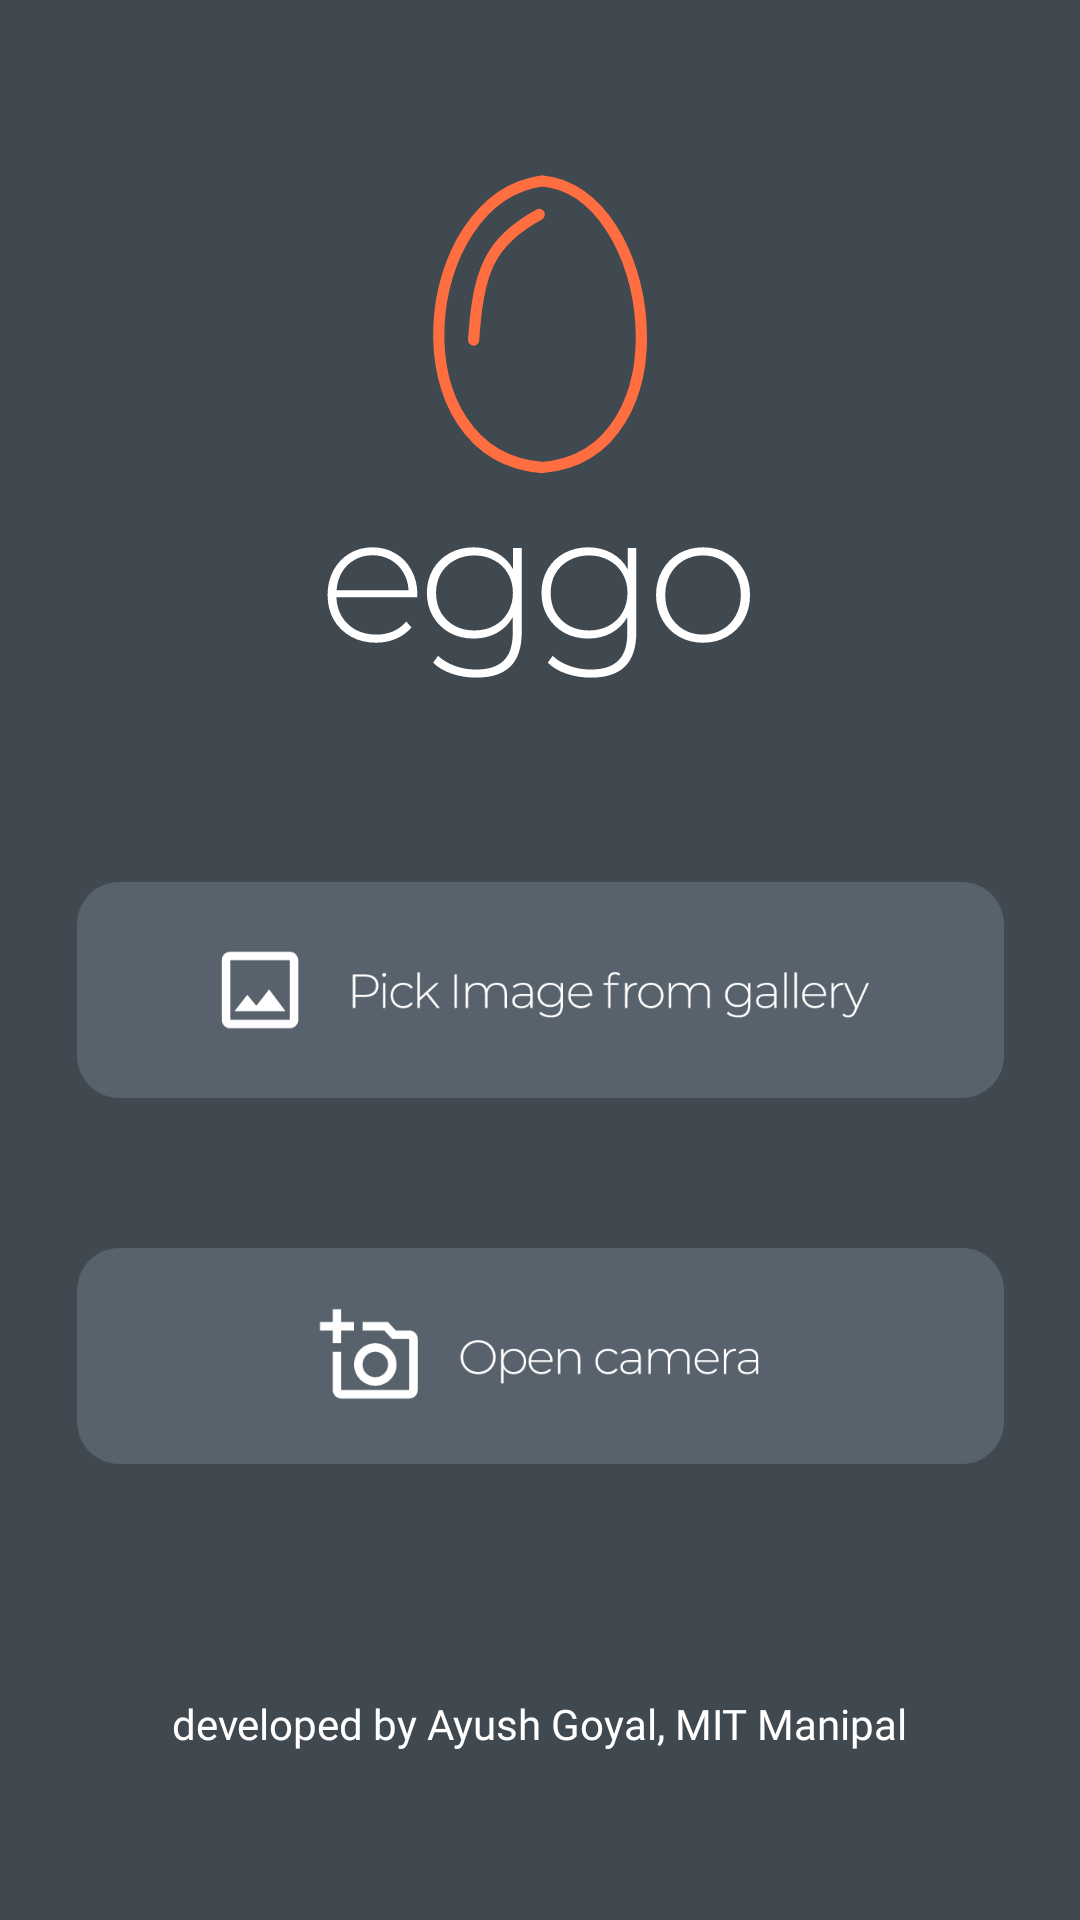

This screen was rendered from an Android layout file. Write that file and the resources it references.
<!-- AndroidManifest.xml: application theme Theme.Eggo -->
<!-- res/layout/activity_home.xml -->
<?xml version="1.0" encoding="utf-8"?>
<androidx.constraintlayout.widget.ConstraintLayout xmlns:android="http://schemas.android.com/apk/res/android"
    xmlns:app="http://schemas.android.com/apk/res-auto"
    xmlns:tools="http://schemas.android.com/tools"
    android:layout_width="match_parent"
    android:layout_height="match_parent"
    tools:context=".Home"
    android:background="@color/purple_700">

    <ImageView
        android:id="@+id/logoimg"
        android:layout_width="200dp"
        android:layout_height="200dp"
        app:layout_constraintBottom_toBottomOf="parent"
        app:layout_constraintEnd_toEndOf="parent"
        app:layout_constraintStart_toStartOf="parent"
        app:layout_constraintTop_toTopOf="parent"
        app:layout_constraintVertical_bias="0.10"
        app:srcCompat="@drawable/eggologo" />

    <ImageView
        android:id="@+id/pickbtn"
        android:pointerIcon="hand"
        android:layout_width="wrap_content"
        android:layout_height="wrap_content"
        android:layout_marginTop="50dp"
        app:layout_constraintEnd_toEndOf="parent"
        app:layout_constraintStart_toStartOf="parent"
        app:layout_constraintTop_toBottomOf="@+id/logoimg"
        app:srcCompat="@drawable/pickbtn" />

    <ImageView
        android:id="@+id/cambtn"
        android:pointerIcon="hand"
        android:layout_width="wrap_content"
        android:layout_height="wrap_content"
        android:layout_marginTop="50dp"
        app:layout_constraintEnd_toEndOf="parent"
        app:layout_constraintStart_toStartOf="parent"
        app:layout_constraintTop_toBottomOf="@+id/pickbtn"
        app:srcCompat="@drawable/cambtn" />

    <TextView
        android:id="@+id/textView"
        android:layout_width="wrap_content"
        android:layout_height="wrap_content"
        android:textColor="@color/white"
        android:fontFamily="@font/montserratlight"
        android:layout_marginBottom="56dp"
        android:text="developed by Ayush Goyal, MIT Manipal"
        app:layout_constraintBottom_toBottomOf="parent"
        app:layout_constraintEnd_toEndOf="parent"
        app:layout_constraintStart_toStartOf="parent" />

</androidx.constraintlayout.widget.ConstraintLayout>
<!-- resources referenced by this layout -->
<resources>
  <color name="purple_700">#404850</color>
  <color name="white">#FFFFFFFF</color>
  <!-- drawable cambtn: vector/xml drawable (drawable, 9800 chars, omitted) -->
  <!-- drawable eggologo: vector/xml drawable (drawable, 5757 chars, omitted) -->
  <!-- drawable pickbtn: vector/xml drawable (drawable, 13682 chars, omitted) -->
  <style name="Theme.Eggo" parent="Theme.MaterialComponents.DayNight.NoActionBar">
          
          <item name="colorPrimary">@color/purple_500</item>
          <item name="colorPrimaryVariant">@color/purple_700</item>
          <item name="colorOnPrimary">@color/white</item>
          
          <item name="colorSecondary">@color/teal_200</item>
          <item name="colorSecondaryVariant">@color/teal_700</item>
          <item name="colorOnSecondary">@color/black</item>
          
          <item name="android:statusBarColor" tools:targetApi="l">?attr/colorPrimaryVariant</item>
          
      </style>
  <color name="purple_500">#FF6200EE</color>
  <color name="teal_200">#FF03DAC5</color>
  <color name="teal_700">#FF018786</color>
  <color name="black">#FF000000</color>
</resources>
